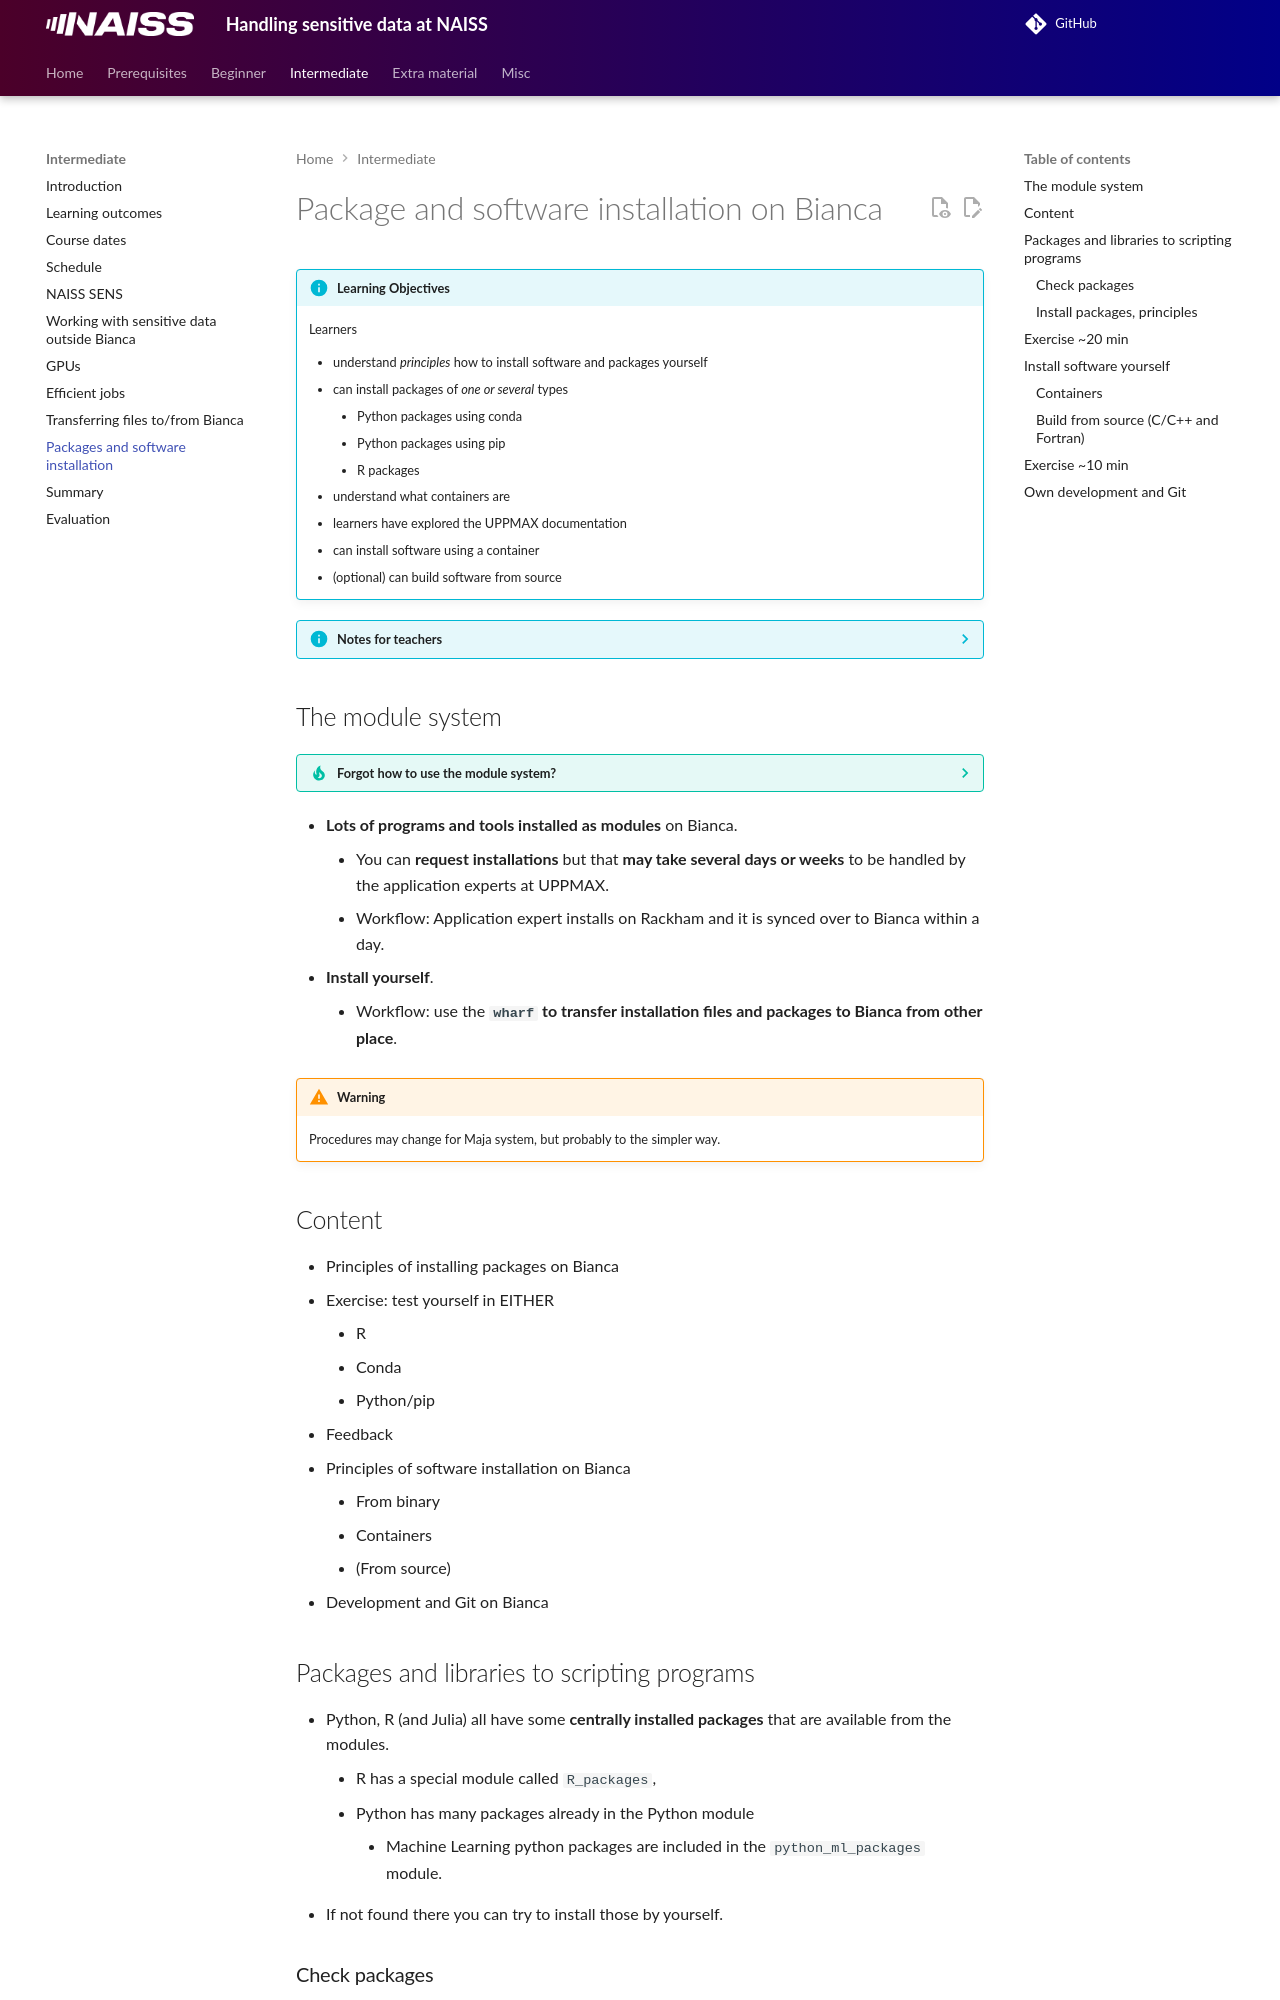

repository: UPPMAX/bianca_workshops · page: intermediate/install/index.html · generator: mkdocs

---
tags:
  - lesson
  - session
  - package
  - software
  - installation
  - conda
  - pip
  - R
  - python
  - docker
  - apptainer
  - singularity
  - container
---

# Package and software installation on Bianca

!!! info "Learning Objectives"

    Learners

    - understand _principles_ how to install software and packages yourself
    - can install packages of _one or several_ types
        - Python packages using conda
        - Python packages using pip
        - R packages
    - understand what containers are
    - learners have explored the UPPMAX documentation

    - can install software using a container
    - (optional) can build software from source

???- info "Notes for teachers"

    Teaching goals:

    - See above

    Lesson plan:

    - Intro 20
        - module system 5
        - content 5
        - packages and libraries 10
    - Exercise 20 min
    - Install software yourself 15
        - Containers
        - Build from source
    - Exercise 10 min
    - Summary 5 min

    Total time: 70 m

## The module system

???- tip "Forgot how to use the module system?"

    See [the basic Bianca course page 'Using the module system'](../beginner/modules.md).

- **Lots of programs and tools installed as modules** on Bianca.
    - You can **request installations** but that **may take several days or weeks** to be handled by the application experts at UPPMAX.
    - Workflow: Application expert installs on Rackham and it is synced over to Bianca within a day.
- **Install yourself**.
    - Workflow: use the **``wharf`` to transfer installation files and packages to Bianca from other place**.

!!! warning

    Procedures may change for Maja system, but probably to the simpler way.


## Content

- Principles of installing packages on Bianca
- Exercise: test yourself in EITHER
    - R
    - Conda
    - Python/pip
- Feedback
- Principles of software installation on Bianca
    - From binary
    - Containers
    - (From source)
- Development and Git on Bianca

## Packages and libraries to scripting programs

- Python, R (and Julia) all have some **centrally installed packages** that are available from the modules.
    - R has a special module called ``R_packages``,
    - Python has many packages already in the Python module
        - Machine Learning python packages are included in the ``python_ml_packages`` module.
- If not found there you can try to install those by yourself.
